Photos from the image-classification dataset "processed" in the GitHub repository IamDeeprajSarma/ayurveda-plant-id. Its 30 classes are: aegle, aloe vera, andrographis, bacopa, betel, boerhavia, catharanthus, centella, cissus, clerodendrum, clitoria, eclipta, eryngium, euphorbia, guava, gymnema, haritaki, hibiscus, houttuynia, hygrophila, jamun, justicia, kalanchoe, leucas, mentha, neem, nyctanthes, tinospora, tulsi, vitex.

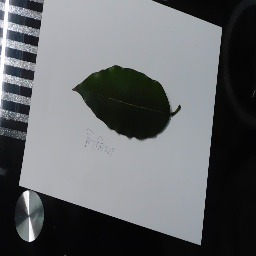
Label: haritaki

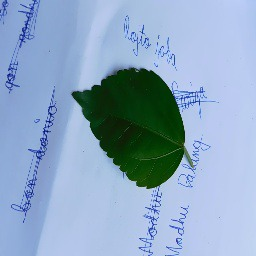
Label: hibiscus

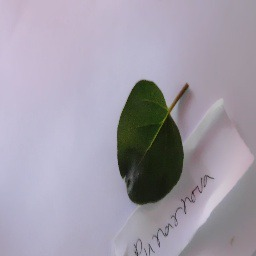
Label: boerhavia

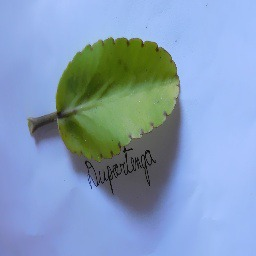
Label: kalanchoe

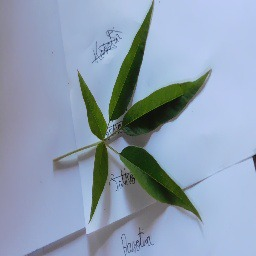
Label: vitex

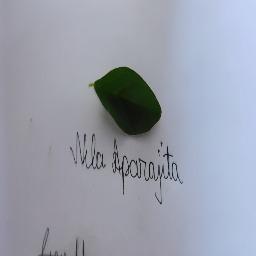
Label: clitoria
